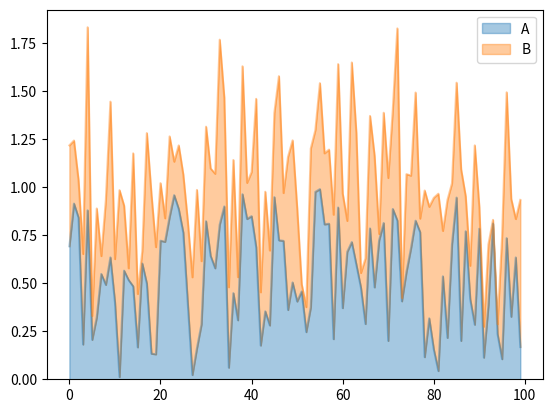

Source code (Python):
import numpy as np
import pandas as pd
import matplotlib.pyplot as plt

# ----------------------------------------------------
# ----------------------------------------------------
# Visualization
# ----------------------------------------------------
# ----------------------------------------------------

df = pd.DataFrame(np.random.rand(100, 2), columns=["A", "B"])

# show area for whole dataset
df.plot(kind="area", alpha=0.4)

# show area for one column
# df["A"].plot(kind="area", alpha=0.4)

# Show the plot
plt.show()
